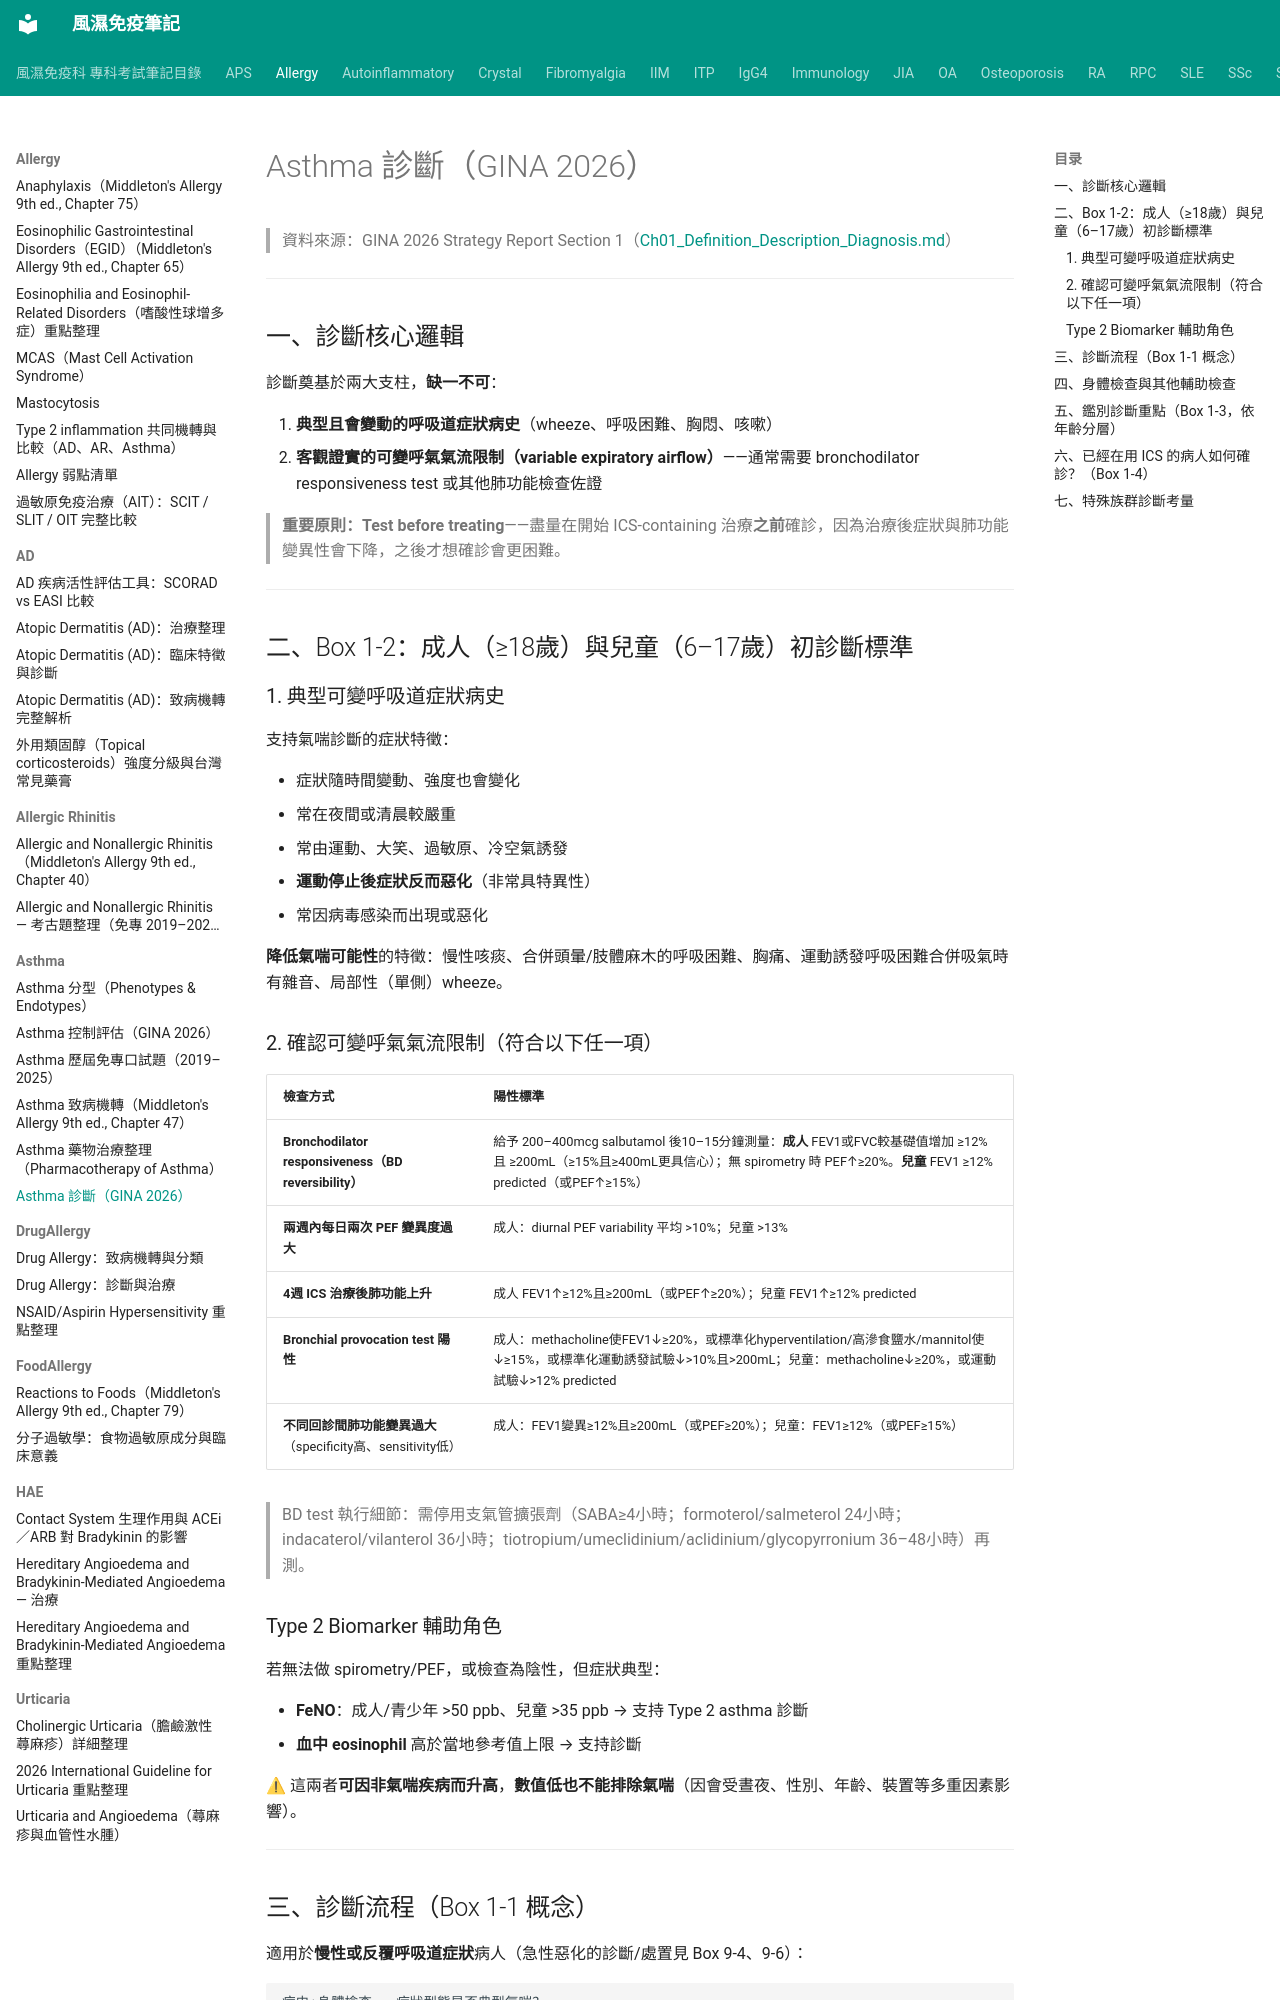

repository: tsaiming1014/rheum-note · page: Allergy/Asthma/Asthma_診斷/index.html · generator: mkdocs

# Asthma 診斷（GINA 2026）

> 資料來源：GINA 2026 Strategy Report Section 1（[Ch01_Definition_Description_Diagnosis.md](../../../../Non-autopush/GINA/chapters_md/Ch01_Definition_Description_Diagnosis.md)）

---

## 一、診斷核心邏輯

診斷奠基於兩大支柱，**缺一不可**：

1. **典型且會變動的呼吸道症狀病史**（wheeze、呼吸困難、胸悶、咳嗽）
2. **客觀證實的可變呼氣氣流限制（variable expiratory airflow）**——通常需要 bronchodilator responsiveness test 或其他肺功能檢查佐證

> **重要原則：Test before treating**——盡量在開始 ICS-containing 治療**之前**確診，因為治療後症狀與肺功能變異性會下降，之後才想確診會更困難。

---

## 二、Box 1-2：成人（≥18歲）與兒童（6–17歲）初診斷標準

### 1. 典型可變呼吸道症狀病史

支持氣喘診斷的症狀特徵：

- 症狀隨時間變動、強度也會變化
- 常在夜間或清晨較嚴重
- 常由運動、大笑、過敏原、冷空氣誘發
- **運動停止後症狀反而惡化**（非常具特異性）
- 常因病毒感染而出現或惡化

**降低氣喘可能性**的特徵：慢性咳痰、合併頭暈/肢體麻木的呼吸困難、胸痛、運動誘發呼吸困難合併吸氣時有雜音、局部性（單側）wheeze。

### 2. 確認可變呼氣氣流限制（符合以下任一項）

| 檢查方式 | 陽性標準 |
|---|---|
| **Bronchodilator responsiveness（BD reversibility）** | 給予 200–400mcg salbutamol 後10–15分鐘測量：**成人** FEV1或FVC較基礎值增加 ≥12% 且 ≥200mL（≥15%且≥400mL更具信心）；無 spirometry 時 PEF↑≥20%。**兒童** FEV1 ≥12% predicted（或PEF↑≥15%） |
| **兩週內每日兩次 PEF 變異度過大** | 成人：diurnal PEF variability 平均 >10%；兒童 >13% |
| **4週 ICS 治療後肺功能上升** | 成人 FEV1↑≥12%且≥200mL（或PEF↑≥20%）；兒童 FEV1↑≥12% predicted |
| **Bronchial provocation test 陽性** | 成人：methacholine使FEV1↓≥20%，或標準化hyperventilation/高滲食鹽水/mannitol使↓≥15%，或標準化運動誘發試驗↓>10%且>200mL；兒童：methacholine↓≥20%，或運動試驗↓>12% predicted |
| **不同回診間肺功能變異過大**（specificity高、sensitivity低） | 成人：FEV1變異≥12%且≥200mL（或PEF≥20%）；兒童：FEV1≥12%（或PEF≥15%） |

> BD test 執行細節：需停用支氣管擴張劑（SABA≥4小時；formoterol/salmeterol 24小時；indacaterol/vilanterol 36小時；tiotropium/umeclidinium/aclidinium/glycopyrronium 36–48小時）再測。

### Type 2 Biomarker 輔助角色

若無法做 spirometry/PEF，或檢查為陰性，但症狀典型：

- **FeNO**：成人/青少年 >50 ppb、兒童 >35 ppb → 支持 Type 2 asthma 診斷
- **血中 eosinophil** 高於當地參考值上限 → 支持診斷

⚠ 這兩者**可因非氣喘疾病而升高**，**數值低也不能排除氣喘**（因會受晝夜、性別、年齡、裝置等多重因素影響）。

---
